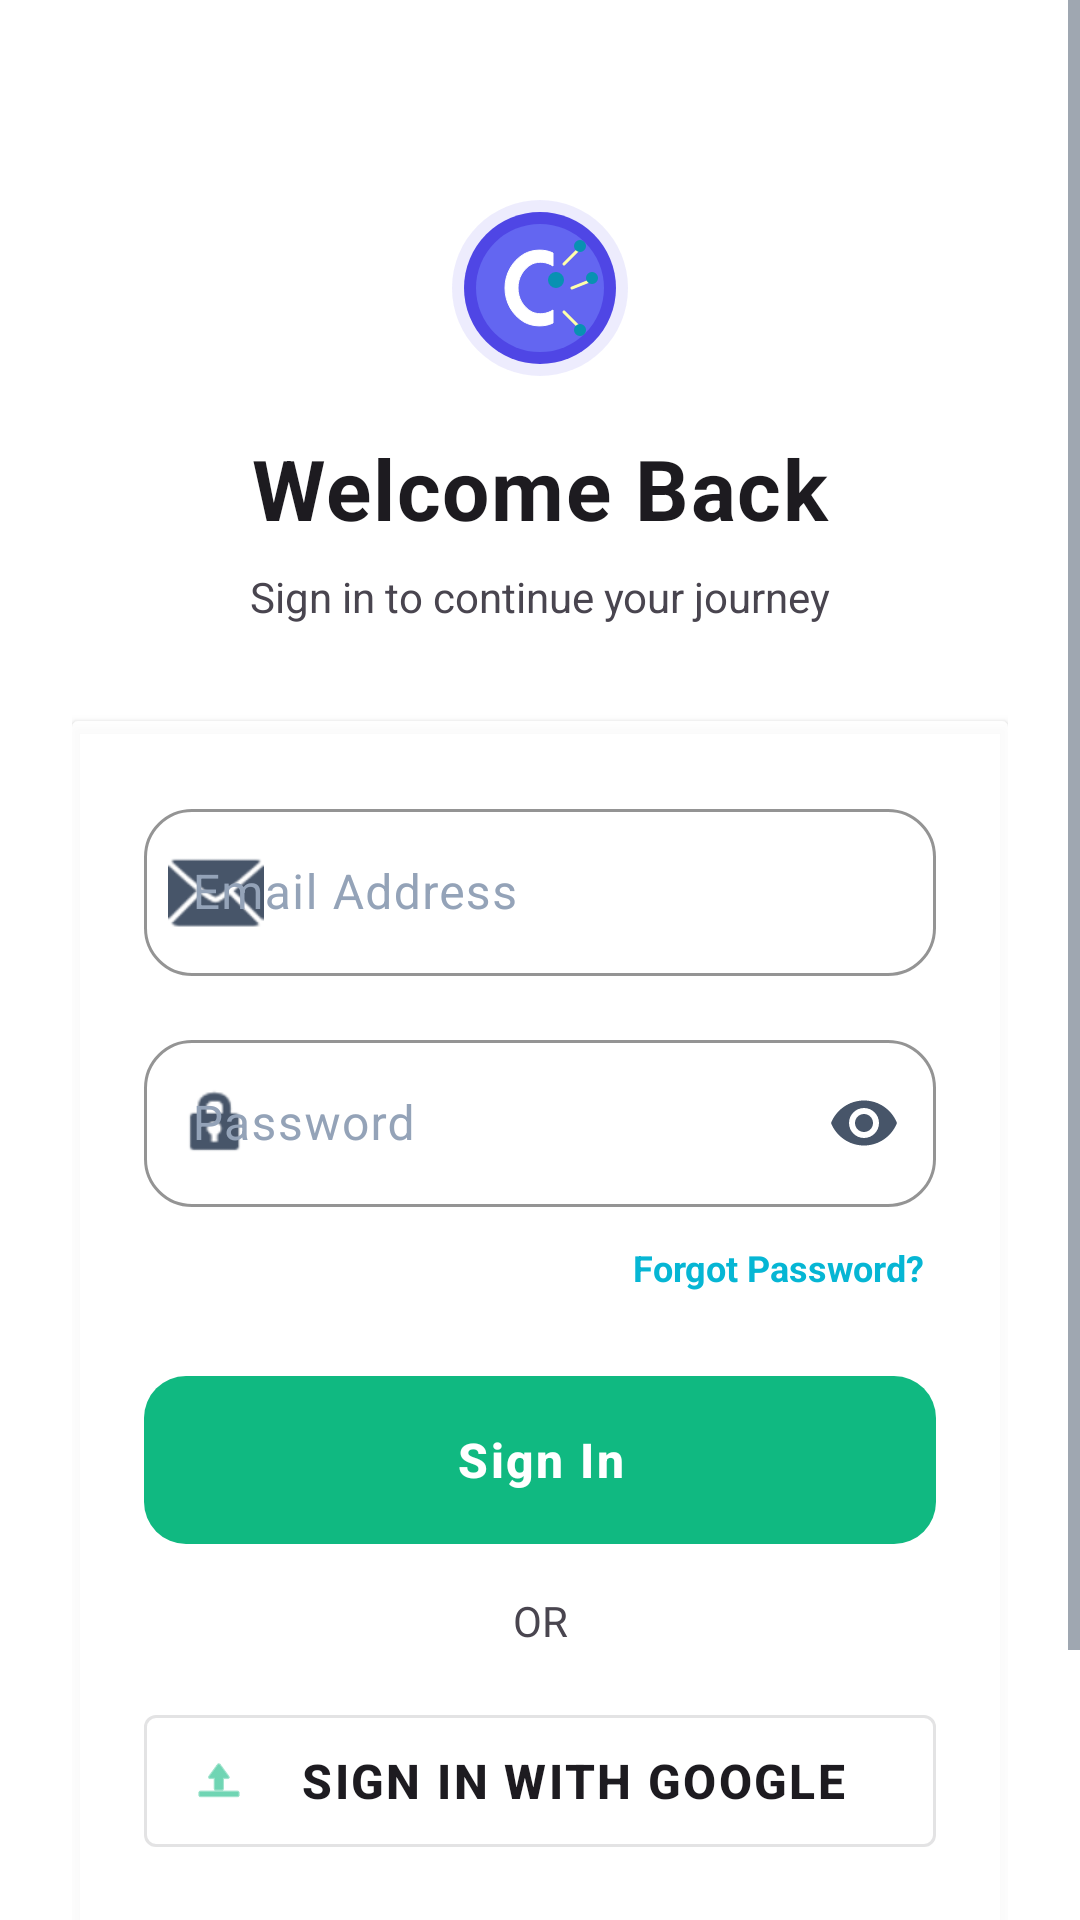

The Android layout XML behind this screen, and the referenced resources:
<!-- AndroidManifest.xml: application theme Theme.Cognify -->
<!-- res/layout/fragment_login.xml -->
<?xml version="1.0" encoding="utf-8"?>
<ScrollView
    xmlns:android="http://schemas.android.com/apk/res/android"
    xmlns:app="http://schemas.android.com/apk/res-auto"
    android:layout_width="match_parent"
    android:layout_height="match_parent"
    android:background="@drawable/bg_gradient_auth"
    android:fillViewport="true">

    <androidx.constraintlayout.widget.ConstraintLayout
        android:layout_width="match_parent"
        android:layout_height="wrap_content"
        android:paddingStart="@dimen/screen_padding_horizontal"
        android:paddingEnd="@dimen/screen_padding_horizontal"
        android:paddingTop="@dimen/spacing_xxxl"
        android:paddingBottom="@dimen/screen_padding_vertical">

        
        <ImageView
            android:id="@+id/ivLogo"
            android:layout_width="@dimen/logo_size_small"
            android:layout_height="@dimen/logo_size_small"
            android:src="@drawable/ic_cognify_logo"
            android:contentDescription="@string/cd_app_logo"
            app:layout_constraintTop_toTopOf="parent"
            app:layout_constraintStart_toStartOf="parent"
            app:layout_constraintEnd_toEndOf="parent" />

        
        <TextView
            android:id="@+id/tvTitle"
            android:layout_width="wrap_content"
            android:layout_height="wrap_content"
            android:text="@string/title_welcome_back"
            android:textColor="?attr/colorOnSurface"
            android:textSize="@dimen/text_xxl"
            android:textStyle="bold"
            android:letterSpacing="0.02"
            android:layout_marginTop="@dimen/spacing_md"
            app:layout_constraintTop_toBottomOf="@id/ivLogo"
            app:layout_constraintStart_toStartOf="parent"
            app:layout_constraintEnd_toEndOf="parent" />

        
        <TextView
            android:id="@+id/tvSubtitle"
            android:layout_width="wrap_content"
            android:layout_height="wrap_content"
            android:text="@string/subtitle_login"
            android:textColor="?attr/colorOnSurfaceVariant"
            android:textSize="@dimen/text_body"
            android:layout_marginTop="@dimen/spacing_sm"
            app:layout_constraintTop_toBottomOf="@id/tvTitle"
            app:layout_constraintStart_toStartOf="parent"
            app:layout_constraintEnd_toEndOf="parent" />

        
        <androidx.cardview.widget.CardView
            android:id="@+id/cardLogin"
            android:layout_width="0dp"
            android:layout_height="wrap_content"
            android:layout_marginTop="@dimen/spacing_xl"
            app:cardBackgroundColor="?attr/colorSurface"
            
            
            app:layout_constraintTop_toBottomOf="@id/tvSubtitle"
            app:layout_constraintStart_toStartOf="parent"
            app:layout_constraintEnd_toEndOf="parent">

            <LinearLayout
                android:layout_width="match_parent"
                android:layout_height="wrap_content"
                android:orientation="vertical"
                android:padding="@dimen/spacing_lg">

                
                <com.google.android.material.textfield.TextInputLayout
                    android:id="@+id/tilEmail"
                    android:layout_width="match_parent"
                    android:layout_height="wrap_content"
                    android:hint="@string/label_email"
                    style="@style/Widget.Cognify.TextInputLayout"
                    app:startIconDrawable="@android:drawable/ic_dialog_email"
                    app:startIconTint="@color/color_text_secondary">

                    <com.google.android.material.textfield.TextInputEditText
                        android:id="@+id/etEmail"
                        android:layout_width="match_parent"
                        android:layout_height="wrap_content"
                        android:inputType="textEmailAddress"
                        android:textColor="@color/color_input_text"
                        android:imeOptions="actionNext"
                        android:maxLines="1" />

                </com.google.android.material.textfield.TextInputLayout>

                
                <com.google.android.material.textfield.TextInputLayout
                    android:id="@+id/tilPassword"
                    android:layout_width="match_parent"
                    android:layout_height="wrap_content"
                    android:hint="@string/label_password"
                    android:layout_marginTop="@dimen/spacing_md"
                    style="@style/Widget.Cognify.TextInputLayout"
                    app:startIconDrawable="@android:drawable/ic_lock_idle_lock"
                    app:startIconTint="@color/color_text_secondary"
                    app:endIconMode="password_toggle"
                    app:endIconTint="@color/color_text_secondary">

                    <com.google.android.material.textfield.TextInputEditText
                        android:id="@+id/etPassword"
                        android:layout_width="match_parent"
                        android:layout_height="wrap_content"
                        android:inputType="textPassword"
                        android:textColor="@color/color_input_text"
                        android:imeOptions="actionDone"
                        android:maxLines="1" />

                </com.google.android.material.textfield.TextInputLayout>

                
                <TextView
                    android:id="@+id/tvForgotPassword"
                    android:layout_width="wrap_content"
                    android:layout_height="wrap_content"
                    android:text="@string/tv_forgot_password"
                    android:textColor="?attr/colorSecondary"
                    android:textSize="@dimen/text_sm"
                    android:textStyle="bold"
                    android:layout_gravity="end"
                    android:layout_marginTop="@dimen/spacing_sm"
                    android:padding="@dimen/spacing_xs"
                    android:background="?attr/selectableItemBackgroundBorderless" />

                
                <TextView
                    android:id="@+id/tvError"
                    android:layout_width="match_parent"
                    android:layout_height="wrap_content"
                    android:text=""
                    android:textColor="@color/color_error_light"
                    android:textSize="@dimen/text_sm"
                    android:layout_marginTop="@dimen/spacing_sm"
                    android:drawablePadding="6dp"
                    android:visibility="gone" />

                
                <ProgressBar
                    android:id="@+id/progressBar"
                    android:layout_width="40dp"
                    android:layout_height="40dp"
                    android:layout_gravity="center"
                    android:layout_marginTop="@dimen/spacing_md"
                    android:indeterminateTint="@color/color_secondary"
                    android:visibility="gone" />

                
                <com.google.android.material.button.MaterialButton
                    android:id="@+id/btnLogin"
                    android:layout_width="match_parent"
                    android:layout_height="wrap_content"
                    android:minHeight="@dimen/button_height"
                    android:text="@string/btn_login"
                    android:textColor="?attr/colorOnPrimary"
                    android:textSize="@dimen/text_md"
                    android:textStyle="bold"
                    android:letterSpacing="0.05"
                    android:background="@drawable/bg_button_primary"
                    android:layout_marginTop="@dimen/spacing_lg"
                    android:stateListAnimator="@null" />

                <TextView
                    android:layout_width="match_parent"
                    android:layout_height="wrap_content"
                    android:text="@string/ui_or"
                    android:textAlignment="center"
                    android:textColor="?attr/colorOnSurfaceVariant"
                    android:layout_marginTop="@dimen/spacing_md"
                    android:layout_marginBottom="@dimen/spacing_md"/>

                
                <com.google.android.material.button.MaterialButton
                    android:id="@+id/btnGoogleSignIn"
                    android:layout_width="match_parent"
                    android:layout_height="wrap_content"
                    android:minHeight="@dimen/button_height"
                    android:text="@string/btn_google_signin"
                    android:textColor="?attr/colorOnSurface"
                    android:textSize="@dimen/text_md"
                    android:textStyle="bold"
                    android:backgroundTint="@color/color_card"
                    android:letterSpacing="0.05"
                    android:stateListAnimator="@null"
                    app:icon="@android:drawable/ic_menu_upload" 
                    style="@style/Widget.MaterialComponents.Button.OutlinedButton" />

            </LinearLayout>

        </androidx.cardview.widget.CardView>

        
        <TextView
            android:id="@+id/tvSignUp"
            android:layout_width="wrap_content"
            android:layout_height="wrap_content"
            android:text="@string/tv_no_account"
            android:textColor="?attr/colorOnSurfaceVariant"
            android:textSize="@dimen/text_body"
            android:textAlignment="center"
            android:layout_marginTop="@dimen/spacing_xl"
            android:padding="@dimen/spacing_sm"
            android:background="?attr/selectableItemBackgroundBorderless"
            app:layout_constraintTop_toBottomOf="@id/cardLogin"
            app:layout_constraintStart_toStartOf="parent"
            app:layout_constraintEnd_toEndOf="parent" />

    </androidx.constraintlayout.widget.ConstraintLayout>

</ScrollView>
<!-- resources referenced by this layout -->
<resources>
  <color name="color_card">#E6FFFFFF</color>
  <color name="color_error_light">#FCA5A5</color>
  <color name="color_input_text">#0F172A</color>
  <color name="color_secondary">#06B6D4</color>
  <color name="color_text_secondary">#475569</color>
  <dimen name="button_height">56dp</dimen>
  <dimen name="logo_size_small">64dp</dimen>
  <dimen name="screen_padding_horizontal">24dp</dimen>
  <dimen name="screen_padding_vertical">32dp</dimen>
  <dimen name="spacing_lg">24dp</dimen>
  <dimen name="spacing_md">16dp</dimen>
  <dimen name="spacing_sm">8dp</dimen>
  <dimen name="spacing_xl">32dp</dimen>
  <dimen name="spacing_xs">4dp</dimen>
  <dimen name="spacing_xxxl">64dp</dimen>
  <dimen name="text_body">14sp</dimen>
  <dimen name="text_md">16sp</dimen>
  <dimen name="text_sm">12sp</dimen>
  <dimen name="text_xxl">28sp</dimen>
  <string name="btn_google_signin">Sign in with Google</string>
  <string name="btn_login">Sign In</string>
  <string name="cd_app_logo">Cognify logo</string>
  <string name="label_email">Email Address</string>
  <string name="label_password">Password</string>
  <string name="subtitle_login">Sign in to continue your journey</string>
  <string name="title_welcome_back">Welcome Back</string>
  <string name="tv_forgot_password">Forgot Password?</string>
  <string name="tv_no_account">Don\'t have an account? <b>Sign Up</b></string>
  <string name="ui_or">OR</string>
  <style name="Widget.Cognify.TextInputLayout" parent="Widget.Material3.TextInputLayout.OutlinedBox">
          <item name="boxBackgroundColor">@color/color_input_background</item>
          <item name="boxBackgroundMode">outline</item>
          <item name="boxStrokeColor">@color/color_input_border</item>
          <item name="boxStrokeWidth">1dp</item>
          <item name="boxStrokeWidthFocused">2dp</item>
          <item name="boxCornerRadiusTopStart">16dp</item>
          <item name="boxCornerRadiusTopEnd">16dp</item>
          <item name="boxCornerRadiusBottomStart">16dp</item>
          <item name="boxCornerRadiusBottomEnd">16dp</item>
          <item name="hintTextColor">@color/color_text_hint</item>
          <item name="android:textColorHint">@color/color_input_hint</item>
          <item name="endIconTint">@color/color_text_secondary</item>
          <item name="errorTextColor">@color/color_error</item>
          <item name="errorIconTint">@color/color_error</item>
      </style>
  <color name="color_primary_variant">#059669</color>
  <dimen name="radius_md">14dp</dimen>
  <color name="color_text_disabled">#94A3B8</color>
  <color name="color_primary">#10B981</color>
  <color name="color_input_background">#FFFFFF</color>
  <color name="color_input_border">#CBD5E1</color>
  <color name="color_text_hint">#94A3B8</color>
  <color name="color_input_hint">#94A3B8</color>
  <color name="color_error">#EF4444</color>
  <color name="color_secondary_variant">#0891B2</color>
  <color name="color_on_primary">#FFFFFF</color>
  <color name="color_surface">#E6FFFFFF</color>
  <color name="color_text_primary">#0F172A</color>
  <color name="color_status_bar">#F8FAFC</color>
  <color name="color_navigation_bar">#F8FAFC</color>
</resources>
